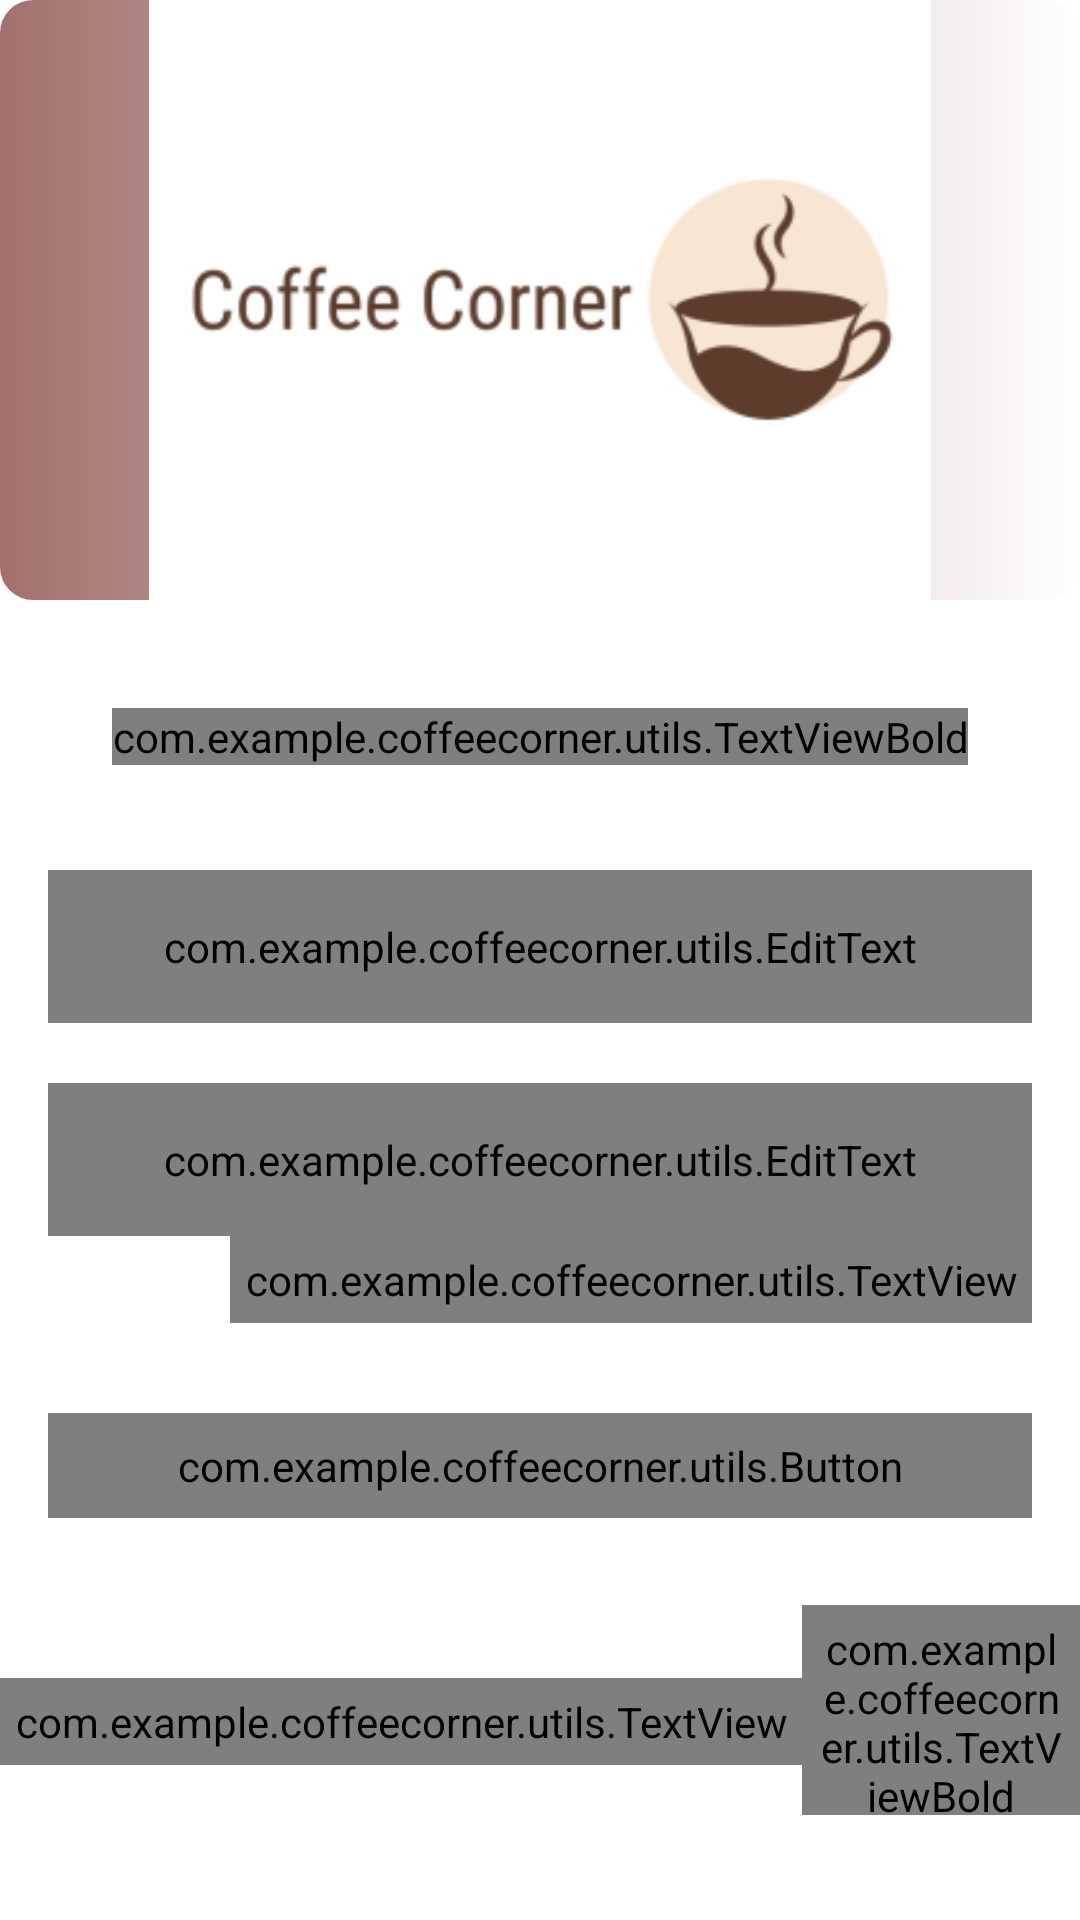

This screen was rendered from an Android layout file. Write that file and the resources it references.
<!-- AndroidManifest.xml: application theme AppTheme -->
<!-- res/layout/activity_login.xml -->
<?xml version="1.0" encoding="utf-8"?>
<androidx.constraintlayout.widget.ConstraintLayout xmlns:android="http://schemas.android.com/apk/res/android"
    xmlns:app="http://schemas.android.com/apk/res-auto"
    xmlns:tools="http://schemas.android.com/tools"
    android:layout_width="match_parent"
    android:layout_height="match_parent"
    tools:context=".activities.Login">

    
    <FrameLayout
        android:id="@+id/fl_header_image"
        android:layout_width="match_parent"
        android:layout_height="@dimen/auth_header_image_height"
        app:layout_constraintEnd_toEndOf="parent"
        app:layout_constraintStart_toStartOf="parent"
        app:layout_constraintTop_toTopOf="parent">

        
        <ImageView
            android:layout_width="match_parent"
            android:layout_height="match_parent"
            android:contentDescription="@string/content_description"
            android:scaleType="fitXY"
            android:src="@drawable/button_bck" />

        
        <ImageView
            android:layout_width="match_parent"
            android:layout_height="match_parent"
            android:contentDescription="@string/app_name"
            android:scaleType="fitCenter"
            android:src="@drawable/img_10" />
    </FrameLayout>


    <com.example.coffeecorner.utils.TextViewBold
        android:id="@+id/tv_title"
        android:layout_width="wrap_content"
        android:layout_height="wrap_content"
        android:layout_marginTop="36dp"
        android:text="@string/title_login"
        android:textColor="@color/colorPrimaryDark"
        android:textSize="@dimen/title_textSize"
        app:layout_constraintEnd_toEndOf="parent"
        app:layout_constraintStart_toStartOf="parent"
        app:layout_constraintTop_toBottomOf="@id/fl_header_image" />

    
    <com.google.android.material.textfield.TextInputLayout
        android:id="@+id/til_email"
        style="@style/Widget.MaterialComponents.TextInputLayout.OutlinedBox"
        android:layout_width="match_parent"
        android:layout_height="wrap_content"
        android:layout_marginStart="16dp"
        android:layout_marginTop="35dp"
        android:layout_marginEnd="16dp"
        android:hint="@string/et_hint_email_id"
        android:textColorHint="@color/colorSecondaryText"
        app:layout_constraintEnd_toEndOf="parent"
        app:layout_constraintStart_toStartOf="parent"
        app:layout_constraintTop_toBottomOf="@id/tv_title">

        <com.example.coffeecorner.utils.EditText
            android:id="@+id/et_email"
            android:layout_width="match_parent"
            android:layout_height="wrap_content"
            android:inputType="text"
            android:padding="@dimen/et_padding"
            android:textColor="@color/colorPrimaryText"
            android:textSize="@dimen/et_textSize"
            tools:text="abc@gmail.com" />
    </com.google.android.material.textfield.TextInputLayout>

    <com.google.android.material.textfield.TextInputLayout
        android:id="@+id/til_password"
        style="@style/Widget.MaterialComponents.TextInputLayout.OutlinedBox"
        android:layout_width="match_parent"
        android:layout_height="wrap_content"
        android:layout_marginStart="16dp"
        android:layout_marginTop="20dp"
        android:layout_marginEnd="16dp"
        android:hint="@string/et_hint_password"
        android:textColorHint="@color/colorSecondaryText"
        app:layout_constraintEnd_toEndOf="parent"
        app:layout_constraintStart_toStartOf="parent"
        app:layout_constraintTop_toBottomOf="@id/til_email">

        <com.example.coffeecorner.utils.EditText
            android:id="@+id/et_password"
            android:layout_width="match_parent"
            android:layout_height="wrap_content"
            android:inputType="textPassword"
            android:padding="@dimen/et_padding"
            android:textColor="@color/colorPrimaryText"
            android:textSize="@dimen/et_textSize"
            tools:text="123456" />
    </com.google.android.material.textfield.TextInputLayout>

    <com.example.coffeecorner.utils.TextView
        android:id="@+id/tv_forgot_password"
        android:layout_width="wrap_content"
        android:layout_height="wrap_content"
        android:layout_marginEnd="16dp"
        android:foreground="?attr/selectableItemBackground"
        android:padding="@dimen/clickable_text_view_padding"
        android:text="@string/lbl_forgot_password"
        android:textColor="@color/colorSecondaryText"
        android:textSize="@dimen/forgot_password_textSize"
        app:layout_constraintEnd_toEndOf="parent"
        app:layout_constraintTop_toBottomOf="@id/til_password" />

    <com.example.coffeecorner.utils.Button
        android:id="@+id/btn_login"
        android:layout_width="match_parent"
        android:layout_height="wrap_content"
        android:layout_gravity="center"
        android:layout_marginStart="16dp"
        android:layout_marginTop="30dp"
        android:layout_marginEnd="16dp"
        android:background="@drawable/button_bck"
        android:foreground="?attr/selectableItemBackground"
        android:gravity="center"
        android:paddingTop="@dimen/btn_padding"
        android:paddingBottom="@dimen/btn_padding"
        android:text="@string/btn_lbl_login"
        android:textColor="@android:color/black"
        android:textSize="@dimen/btn_textSize"
        app:layout_constraintEnd_toEndOf="parent"
        app:layout_constraintStart_toStartOf="parent"
        app:layout_constraintTop_toBottomOf="@id/tv_forgot_password" />

    <LinearLayout
        android:layout_width="wrap_content"
        android:layout_height="wrap_content"
        android:layout_marginTop="5dp"
        android:gravity="center_vertical"
        android:orientation="horizontal"
        app:layout_constraintEnd_toEndOf="parent"
        app:layout_constraintStart_toStartOf="parent"
        app:layout_constraintTop_toBottomOf="@id/btn_login">

        <com.example.coffeecorner.utils.TextView
            android:id="@+id/tv_don_t_have_an_account"
            android:layout_width="wrap_content"
            android:layout_height="wrap_content"
            android:layout_marginTop="16dp"
            android:padding="@dimen/clickable_text_view_padding"
            android:text="@string/don_t_have_an_account"
            android:textColor="@color/colorSecondaryText"
            android:textSize="@dimen/lbl_text_view_textSize" />

        <com.example.coffeecorner.utils.TextViewBold
            android:id="@+id/tv_register"
            android:layout_width="wrap_content"
            android:layout_height="wrap_content"
            android:layout_marginTop="16dp"
            android:foreground="?attr/selectableItemBackground"
            android:padding="@dimen/clickable_text_view_padding"
            android:text="@string/register"
            android:textColor="@color/colorSecondaryText"
            android:textSize="@dimen/lbl_text_view_textSize" />
    </LinearLayout>



</androidx.constraintlayout.widget.ConstraintLayout>
<!-- resources referenced by this layout -->
<resources>
  <color name="colorPrimaryDark">#202020</color>
  <color name="colorPrimaryText">#A3716D</color>
  <color name="colorSecondaryText">#202020</color>
  <dimen name="auth_header_image_height">200dp</dimen>
  <dimen name="btn_padding">8dp</dimen>
  <dimen name="btn_textSize">18sp</dimen>
  <dimen name="clickable_text_view_padding">5dp</dimen>
  <dimen name="et_padding">16dp</dimen>
  <dimen name="et_textSize">16sp</dimen>
  <dimen name="forgot_password_textSize">14sp</dimen>
  <dimen name="lbl_text_view_textSize">16sp</dimen>
  <dimen name="title_textSize">18sp</dimen>
  <!-- drawable button_bck (drawable) -->
  <?xml version="1.0" encoding="utf-8"?>
  <shape xmlns:android="http://schemas.android.com/apk/res/android"
      android:shape="rectangle">
  
      <gradient
           android:angle="360"
          android:endColor="@color/colorWhite"
          android:startColor="@color/colorPrimary"
          android:type="linear"/>
  
      <corners android:radius="@dimen/button_background_radius" />
  
  </shape>
  <!-- drawable img_10: png bitmap (drawable, 9298 bytes) -->
  <string name="app_name">Coffee Corner</string>
  <string name="btn_lbl_login">Login</string>
  <string name="content_description">image</string>
  <string name="don_t_have_an_account">Don\'t have an account?</string>
  <string name="et_hint_email_id">Email </string>
  <string name="et_hint_password">Password</string>
  <string name="lbl_forgot_password">Forgot Password?</string>
  <string name="register"><u>Register</u></string>
  <string name="title_login">Log Into Your Account</string>
  <style name="AppTheme" parent="Theme.MaterialComponents.Light.DarkActionBar">
  
  
          <item name="colorPrimary">@color/colorPrimary</item>
          <item name="colorPrimaryDark">@color/colorPrimaryDark</item>
          <item name="colorAccent">@color/colorAccent</item>
      </style>
  <color name="colorWhite">#FFFFFF</color>
  <color name="colorPrimary">#A3716D</color>
  <dimen name="button_background_radius">11dp</dimen>
  <color name="colorAccent">#DFBCBA</color>
</resources>
